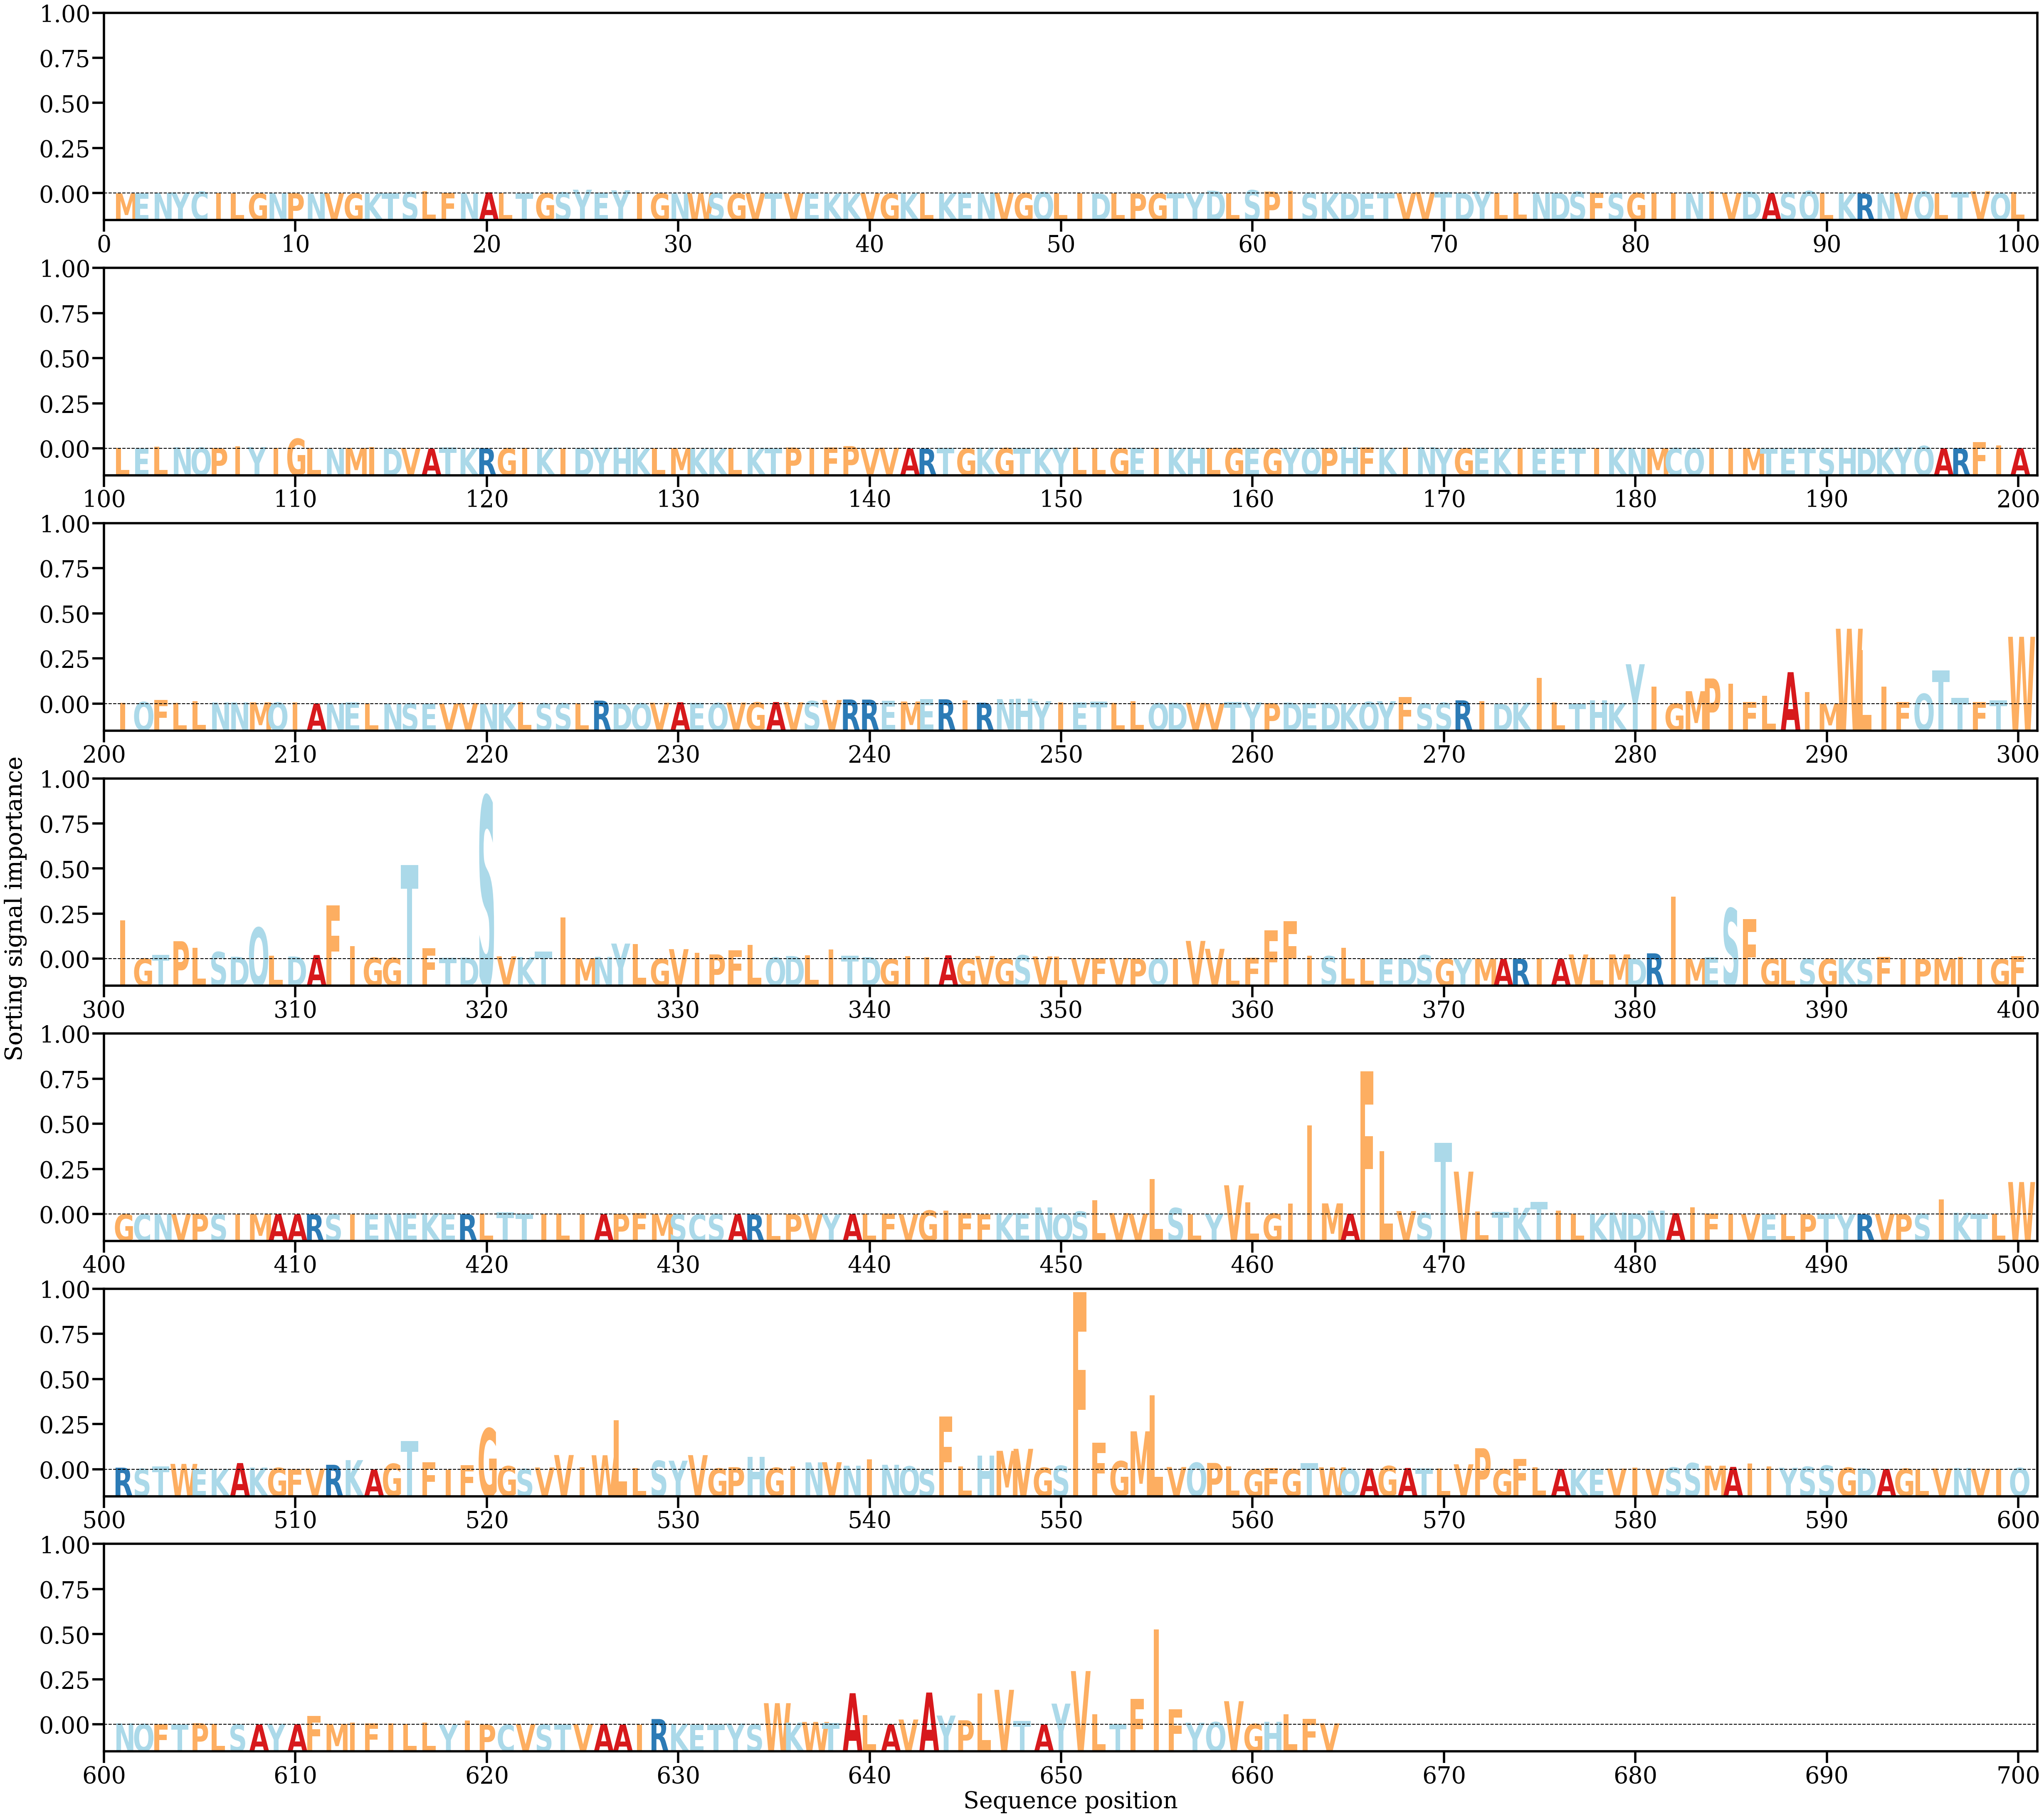

Source data for this figure (header and first rows):
AA, Alpha
M, [2.5556583e-05]
E, [5.258282e-05]
N, [0.00019243]
Y, [0.00029149]
C, [0.00051204]
I, [0.00019224]
L, [4.699789e-05]
G, [4.481469e-05]
N, [8.6905224e-05]
P, [6.370547e-05]
N, [6.4097103e-06]
V, [6.046988e-05]
G, [3.759419e-05]
K, [1.844087e-05]
T, [2.9798402e-05]
S, [0.00036898]
L, [0.00055905]
F, [0.00012417]
N, [7.017438e-05]
A, [0.00033487]
L, [0.00015637]
T, [5.3880467e-05]
G, [0.00012733]
S, [0.00031568]
Y, [0.00102132]
E, [0.00024488]
Y, [0.000852]
I, [0.00015549]
G, [3.2693893e-05]
N, [1.4447132e-05]
W, [6.503398e-05]
S, [0.00011219]
G, [1.3850849e-05]
V, [2.6311802e-05]
T, [9.589838e-06]
V, [2.907706e-05]
E, [1.7679631e-05]
K, [2.507176e-05]
K, [9.947961e-06]
V, [7.333453e-05]
G, [1.2248505e-05]
K, [0.0001749]
L, [7.6638586e-05]
K, [8.5797554e-05]
E, [0.00023086]
N, [0.00023795]
V, [0.00021702]
G, [0.00011177]
Q, [0.00036641]
L, [3.914981e-05]
I, [8.9243396e-05]
D, [2.4852829e-05]
L, [1.9548233e-05]
P, [1.4298314e-05]
G, [6.440388e-06]
T, [0.00010807]
Y, [8.6376254e-05]
D, [0.00075374]
L, [0.00010185]
S, [0.00089742]
... 604 more rows
